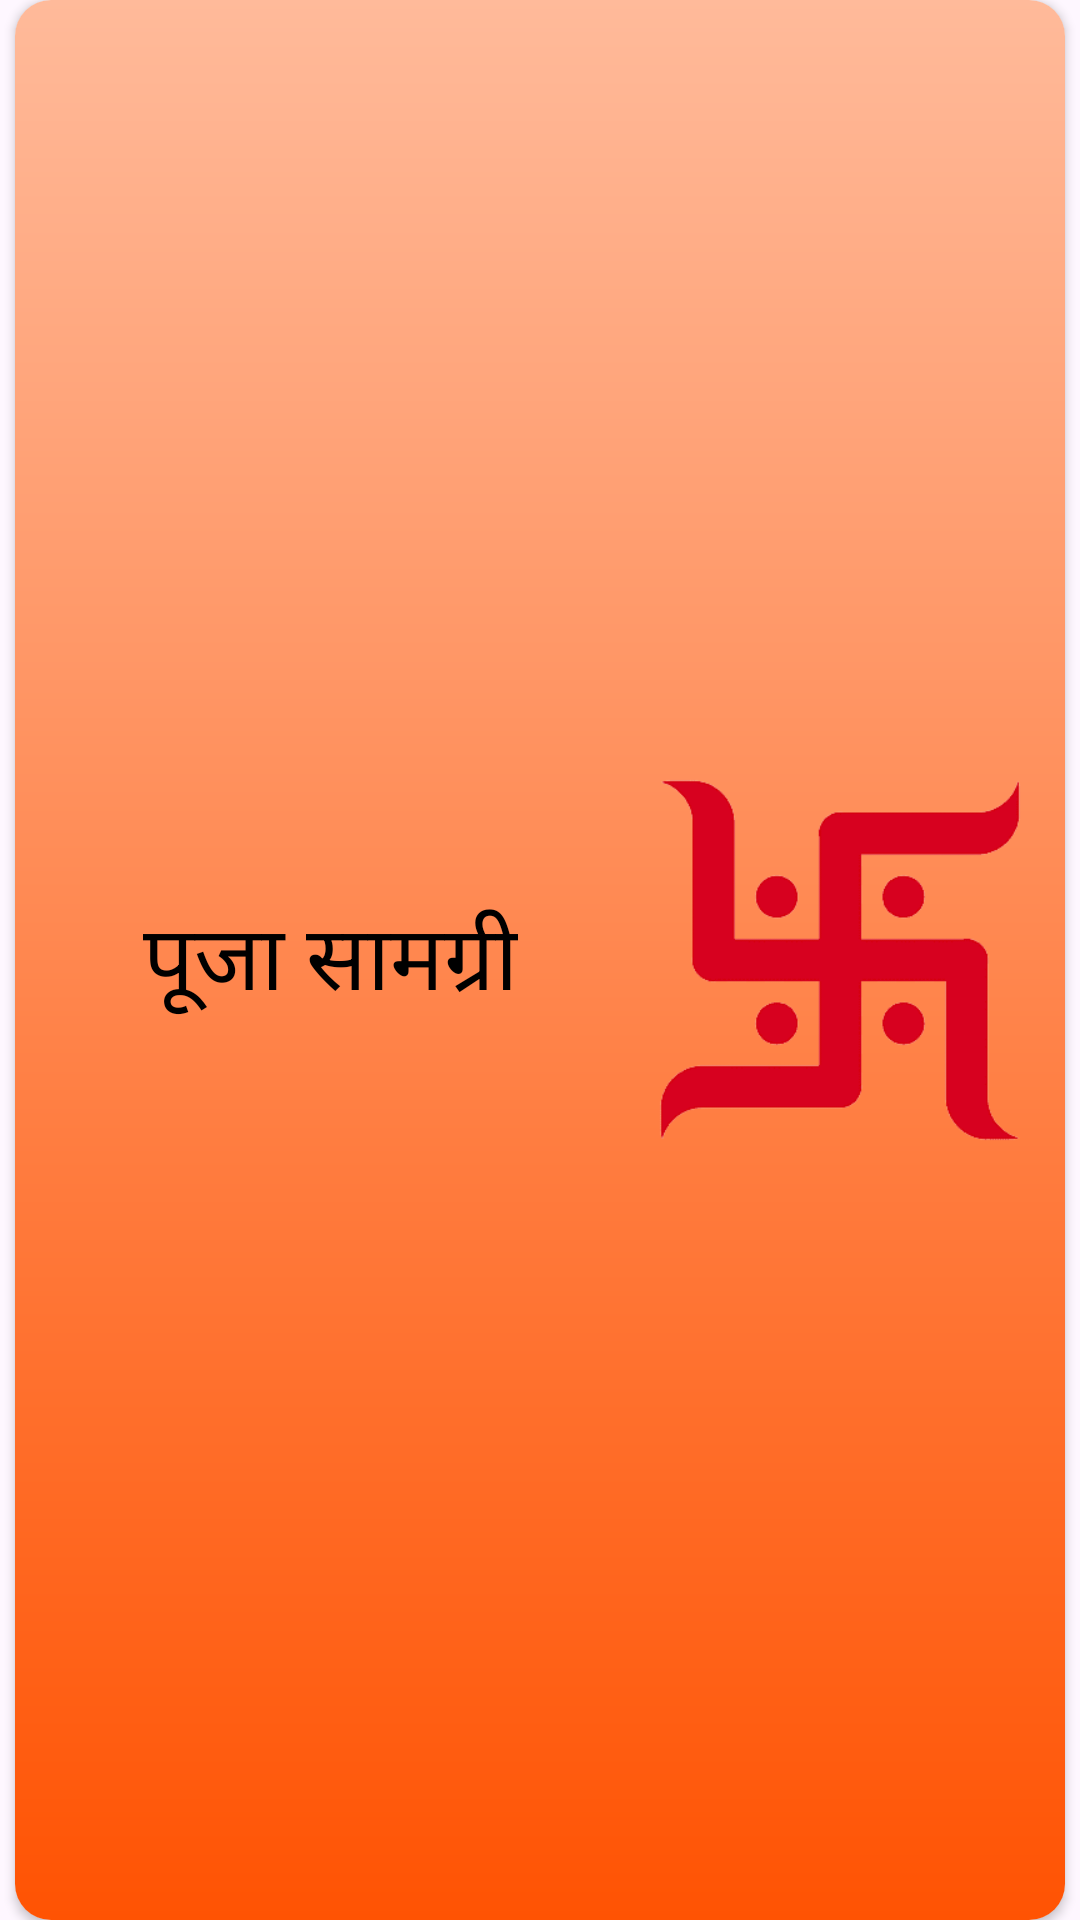

Here is an Android app screen rendered from its layout file. Give the layout XML and the strings, colors and styles it references.
<!-- AndroidManifest.xml: application theme Theme.GanpatiApp -->
<!-- res/layout/fragment_puja_list.xml -->
<?xml version="1.0" encoding="utf-8"?>
<FrameLayout xmlns:android="http://schemas.android.com/apk/res/android"
    xmlns:tools="http://schemas.android.com/tools"
    android:layout_width="match_parent"
    android:layout_height="210sp"
    xmlns:app="http://schemas.android.com/apk/res-auto"
    tools:context=".fragments.PujaListFragment">

    <androidx.cardview.widget.CardView
        android:layout_width="match_parent"
        android:layout_height="match_parent"
        android:layout_marginEnd="5sp"
        android:layout_marginStart="5sp"
        app:cardCornerRadius="12sp">

        <androidx.constraintlayout.widget.ConstraintLayout
            android:layout_width="match_parent"
            android:layout_height="match_parent"
            android:background="@drawable/background_kundalii">

            <TextView
                android:id="@+id/fragmentText"
                android:layout_width="wrap_content"
                android:layout_height="wrap_content"
                android:layout_marginStart="10dp"
                android:fontFamily="@font/kalam"
                android:text="पूजा सामग्री"
                android:textAlignment="center"
                android:textColor="@color/black"
                android:textSize="30sp"
                app:layout_constraintBottom_toBottomOf="parent"
                app:layout_constraintEnd_toStartOf="@+id/imageView8"
                app:layout_constraintStart_toStartOf="parent"
                app:layout_constraintTop_toTopOf="parent"
                app:layout_constraintVertical_bias="0.5" />

            <ImageView
                android:id="@+id/imageView8"
                android:layout_width="150sp"
                android:layout_height="wrap_content"
                android:src="@drawable/puja_list"
                app:layout_constraintBottom_toBottomOf="parent"
                app:layout_constraintEnd_toEndOf="parent"
                app:layout_constraintTop_toTopOf="parent" />

        </androidx.constraintlayout.widget.ConstraintLayout>

    </androidx.cardview.widget.CardView>

</FrameLayout>
<!-- resources referenced by this layout -->
<resources>
  <!-- drawable background_kundalii (drawable) -->
  <?xml version="1.0" encoding="utf-8"?>
  <shape xmlns:android="http://schemas.android.com/apk/res/android">
  
      <gradient
          android:startColor="#FFBA9A"
          android:endColor="#FF5303"
          android:angle="270"
          android:type="linear"/>
  
  
  </shape>
  <!-- drawable puja_list: png bitmap (drawable, 11234 bytes) -->
  <style name="Theme.GanpatiApp" parent="Base.Theme.GanpatiApp" />
  <style name="Base.Theme.GanpatiApp" parent="Theme.Material3.DayNight.NoActionBar">
          
          
      </style>
  <!-- not gathered from this repository: default colours our renderer supplied (Android Studio template values) -->
  <color name="black">#FF000000</color>
</resources>
